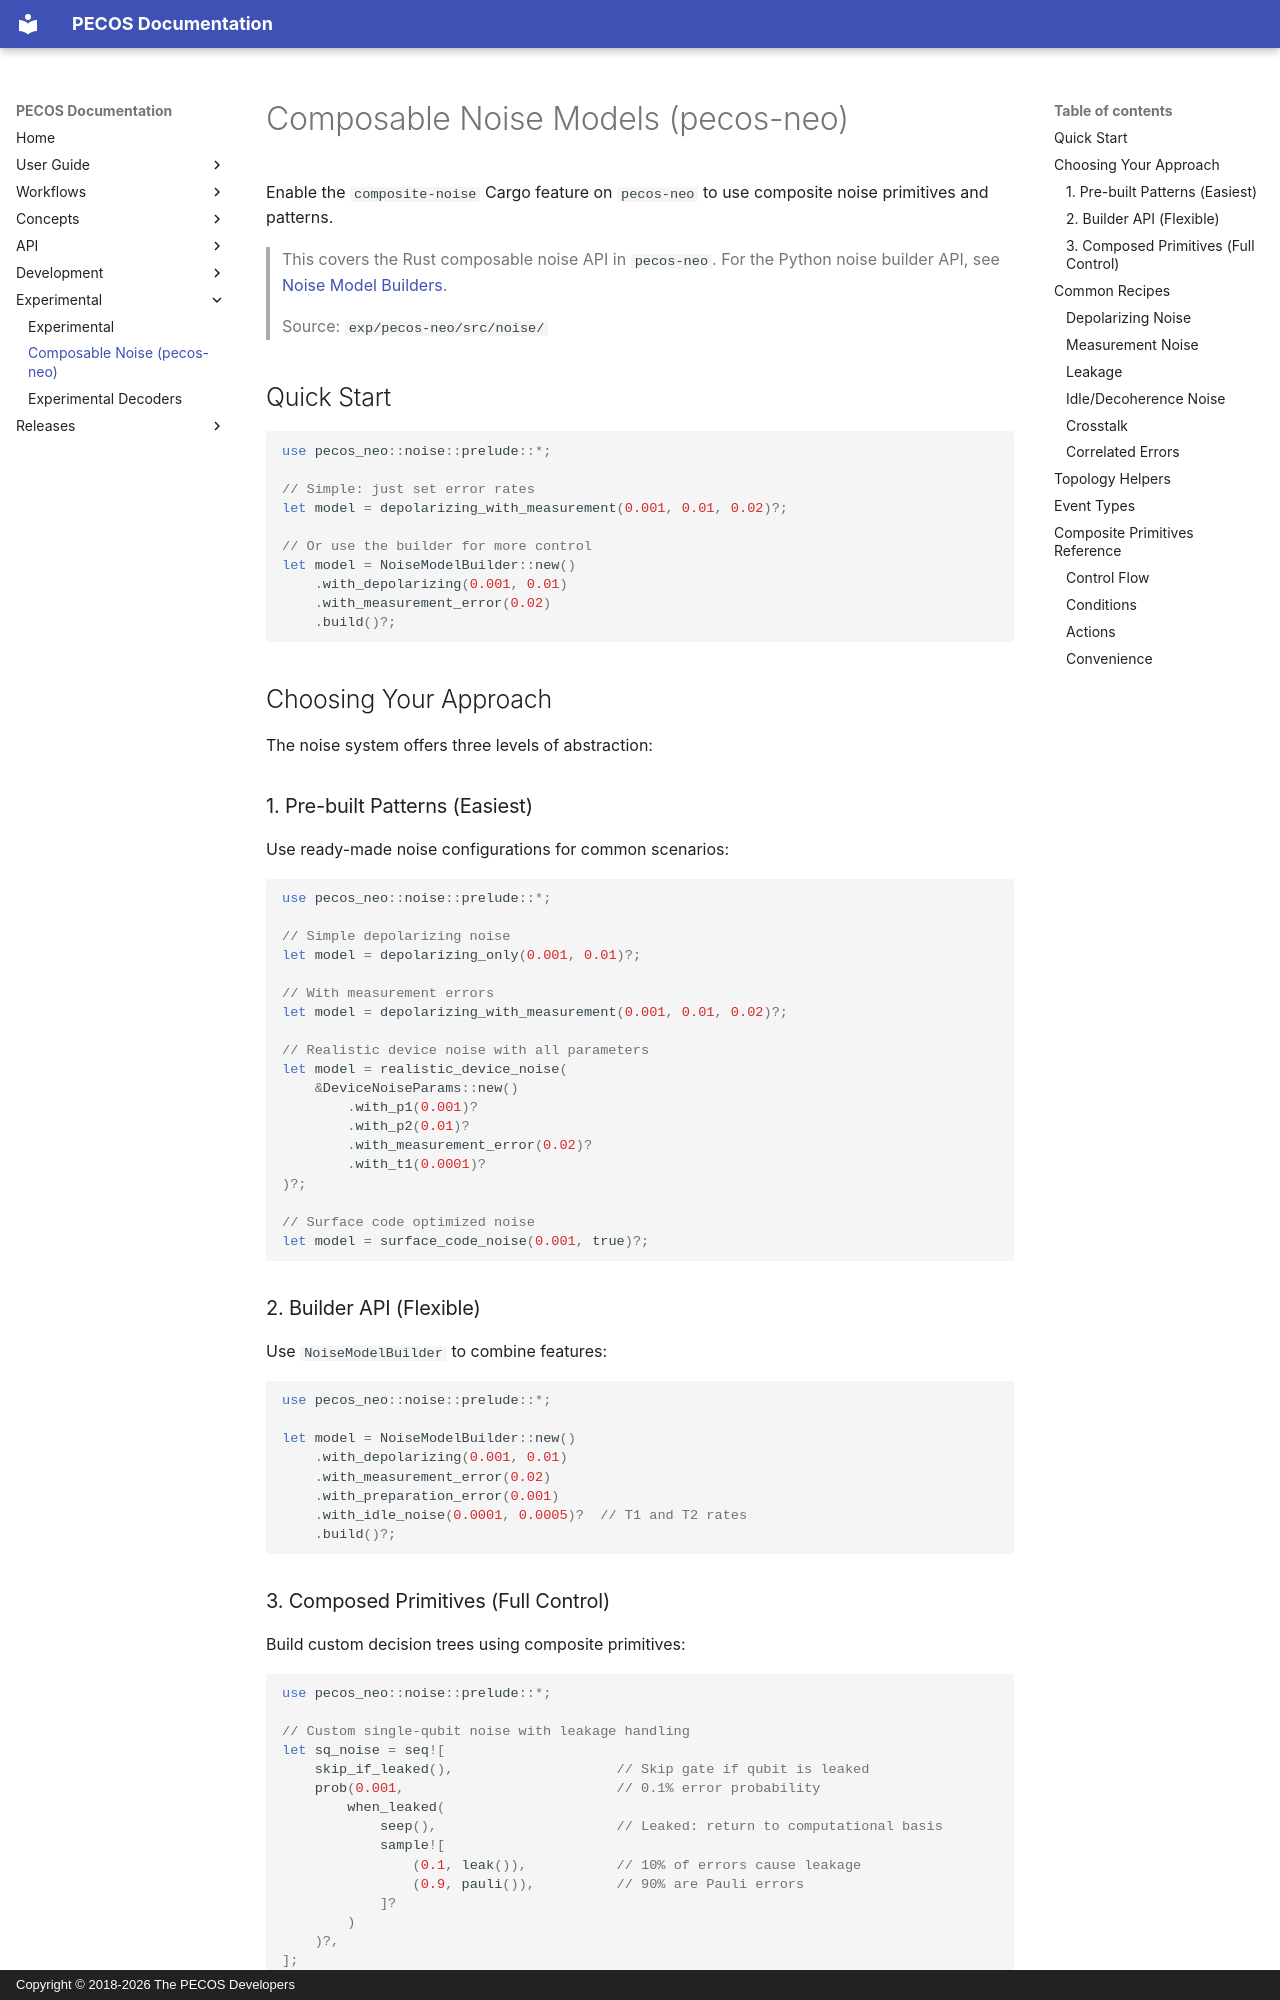

repository: PECOS-packages/PECOS · page: experimental/composable-noise.html · generator: mkdocs · copyright: Copyright © 2018-2026 The PECOS Developers

# Composable Noise Models (pecos-neo)

Enable the `composite-noise` Cargo feature on `pecos-neo` to use composite noise primitives and patterns.

> This covers the Rust composable noise API in `pecos-neo`. For the Python noise builder API, see [Noise Model Builders](../user-guide/noise-model-builders.md).
>
> Source: `exp/pecos-neo/src/noise/`

## Quick Start

```rust
use pecos_neo::noise::prelude::*;

// Simple: just set error rates
let model = depolarizing_with_measurement(0.001, 0.01, 0.02)?;

// Or use the builder for more control
let model = NoiseModelBuilder::new()
    .with_depolarizing(0.001, 0.01)
    .with_measurement_error(0.02)
    .build()?;
```

## Choosing Your Approach

The noise system offers three levels of abstraction:

### 1. Pre-built Patterns (Easiest)

Use ready-made noise configurations for common scenarios:

```rust
use pecos_neo::noise::prelude::*;

// Simple depolarizing noise
let model = depolarizing_only(0.001, 0.01)?;

// With measurement errors
let model = depolarizing_with_measurement(0.001, 0.01, 0.02)?;

// Realistic device noise with all parameters
let model = realistic_device_noise(
    &DeviceNoiseParams::new()
        .with_p1(0.001)?
        .with_p2(0.01)?
        .with_measurement_error(0.02)?
        .with_t1(0.0001)?
)?;

// Surface code optimized noise
let model = surface_code_noise(0.001, true)?;
```

### 2. Builder API (Flexible)

Use `NoiseModelBuilder` to combine features:

```rust
use pecos_neo::noise::prelude::*;

let model = NoiseModelBuilder::new()
    .with_depolarizing(0.001, 0.01)
    .with_measurement_error(0.02)
    .with_preparation_error(0.001)
    .with_idle_noise(0.0001, 0.0005)?  // T1 and T2 rates
    .build()?;
```
